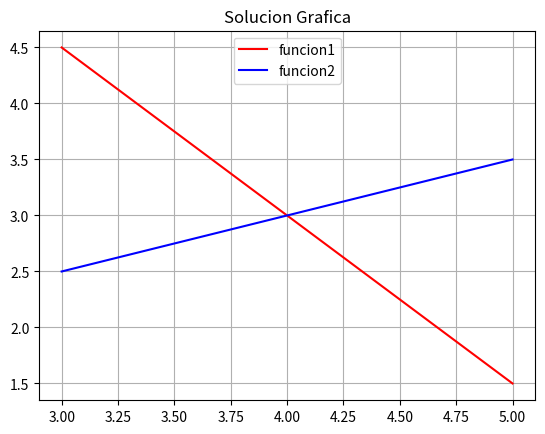
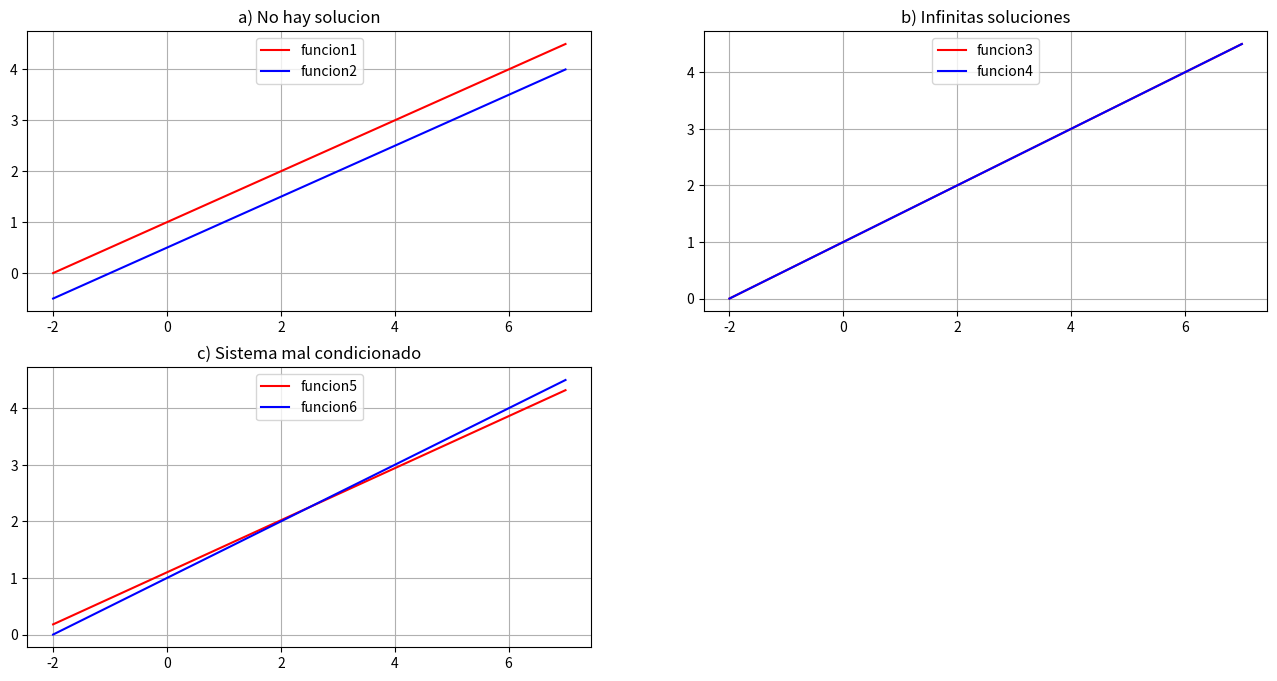

Here is the Python script that generated these plots, in order:
#!/usr/bin/env python
# -*- coding: utf-8 -*-

import math
import sys
import matplotlib.pyplot as pl

x1=[]
y1=[]
x2=[]
y2=[]

def funcion():
    
    global x1,y1,x2,y2
    x=3.0
    while(x<=5.0):
        
        total1 = ((-3.0/2.0)*x) + 9.0
        total2 = (x/2.0) + 1.0
        x1.append(x)
        y1.append(total1)
        x2.append(x)
        y2.append(total2)
        x=x+0.5
        
def graficar():
    
    global x1,y1,x2,y2
    pl.plot(x1,y1,"r", label="funcion1")
    pl.plot(x2,y2,"b", label="funcion2")
    pl.title("Solucion Grafica")
    pl.legend(loc="upper center")
    pl.grid()
    pl.show()
            
def main():
    funcion()
    graficar()
    
if __name__ == "__main__":
    main()

#!/usr/bin/env python
# -*- coding: utf-8 -*-

import math
import sys
import matplotlib.pyplot as pl

x1=[]
y1=[]
y2=[]
x2=[]
y3=[]
y4=[]
x3=[]
y5=[]
y6=[]

def funcion1():
    
    global x1,y1,y2
    x=-2.0
    while(x<=7.0):
        
        total1 = 1.0 + (1.0/2.0)*x
        total2 = (1.0/2.0) + (1.0/2.0)*x
        x1.append(x)
        y1.append(total1)
        y2.append(total2)
        x=x+0.5
        
def funcion2():
    
    global x2,y3,y4
    x=-2.0
    while(x<=7.0):
        
        total3 = 1.0 + (1.0/2.0)*x
        total4 = 1.0 + (1.0/2.0)*x
        x2.append(x)
        y3.append(total3)
        y4.append(total4)
        x=x+0.5
        
def funcion3():
    
    global x3,y5,y6
    x=-2.0
    while(x<=7.0):
        
        total5 = 1.1 + (2.3/5.0)*x
        total6 = 1.0 + (1.0/2.0)*x
        x3.append(x)
        y5.append(total5)
        y6.append(total6)
        x=x+0.5
        
def graficar():
    
    global x1,y1,y2,x2,y3,y4,x3,y5,y6
    pl.figure(figsize=(16,8))
    
    pl.subplot(2,2,1)
    pl.plot(x1,y1,"r", label="funcion1")
    pl.plot(x1,y2,"b", label="funcion2")
    pl.title("a) No hay solucion")
    pl.legend(loc="upper center")
    pl.grid()
    
    pl.subplot(2,2,2)
    pl.plot(x2,y3,"r", label="funcion3")
    pl.plot(x2,y4,"b", label="funcion4")
    pl.title("b) Infinitas soluciones")
    pl.legend(loc="upper center")
    pl.grid()
    
    pl.subplot(2,2,3)
    pl.plot(x3,y5,"r", label="funcion5")
    pl.plot(x3,y6,"b", label="funcion6")
    pl.title("c) Sistema mal condicionado")
    pl.legend(loc="upper center")
    pl.grid()
    
    pl.show()
            
def main():
    funcion1()
    funcion2()
    funcion3()
    graficar()
    
if __name__ == "__main__":
    main()